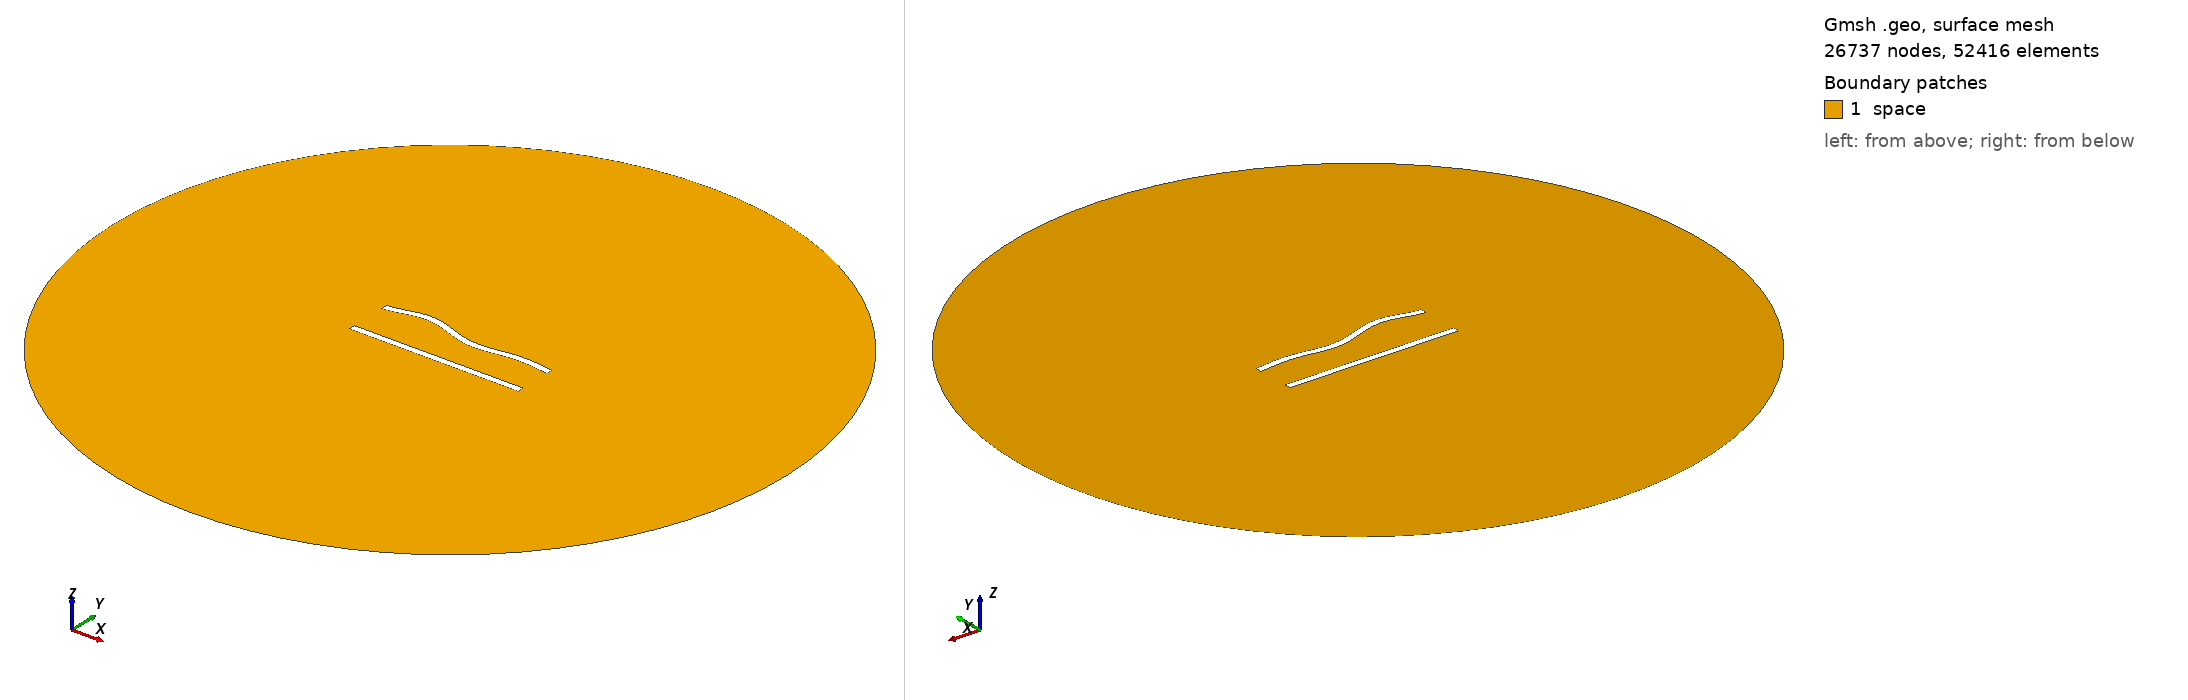

Gmsh geometry script, surface-meshed: 26737 nodes, 52416 surface elements. Boundary patches (legend numbers): 1 space. Left view from above one corner, right view from below the opposite corner. Legend entries are the model's physical surfaces. The drawing asked Gmsh for element sizes between 1% and 20% of the model's largest extent; the script's own settings can give other sizes.

=== 180.geo (drawn) ===
//---------------------------------------
// Geometry kernel
//---------------------------------------

SetFactory("OpenCASCADE");



//---------------------------------------
// Parameters of the geometry
//---------------------------------------

// Overetch of the upper plate
overetch = 0.0;

// Distance between the plates
distance = 25.0;

// Discretization over the x axis (for the deformation)
nx = 50; 

// Length of the plate
L = 100 - overetch; 

// Number of modes
n = 4; 

// 1st mode coefficient
coeff(1) = -1.5;
beta(1) = 0.596864 * 3.1415926535 / L;

// 2nd mode coefficient
coeff(2) = 0.0;
beta(2) = 1.49418 * 3.1415926535 / L;

// 3rd mode coefficient
coeff(3) = 1.5;
beta(3) = 2.50025 * 3.1415926535 / L;

// 4th mode coefficient
coeff(4) = 1.5;
beta(4) = 3.49999 * 3.1415926535 / L;



//---------------------------------------
// Upper plate (deformed rectangle)
//---------------------------------------

// Coordiantes of the upper plate
xmin = -50;
xmax = 50 - overetch;

// Height of the upper plate
yheight = 4 - 2 * overetch;

// Indexes of the points
UpperID[] = {};
LowerID[] = {};
LeftID[] = {};
RightID[] = {};

// Point index
p = 1;

// Horizontal edges
For i In {1:nx}
    x = xmin + (i-1)*(xmax - xmin)/(nx-1);

    y_bottom = distance / 2 + overetch;
    For j In {1:n}
        C = (Cosh(beta(j)*L) + Cos(beta(j)*L)) / (Sinh(beta(j)*L) + Sin(beta(j)*L));
        y_bottom  = y_bottom + coeff(j) * (Cosh(beta(j)*(x+50)) - Cos(beta(j)*(x+50)) - C * (Sinh(beta(j)*(x+50)) - Sin(beta(j)*(x+50))));
    EndFor

    y_top = y_bottom + yheight;

    Point(p) = {x, y_top, 0, 1.0};
    UpperID[i] = p;
    p = p + 1;

    Point(p) = {x, y_bottom, 0, 1.0};
    LowerID[i] = p;
    p = p + 1;
EndFor

// Create point lists
UpperPts[] = {}; LowerPts[] = {};
For i In {1:nx}
  UpperPts[] += {UpperID[i]};
  LowerPts[] += {LowerID[i]};
EndFor

// Build splines
Spline(1) = {UpperPts[]};
Spline(2) = {LowerPts[]};
Line(3) = {LowerPts[nx-1], UpperPts[nx-1]};
Line(4) = {LowerPts[0], UpperPts[0]};

// Build the plane surface
Curve Loop(1) = {2, 3, -1, -4};
Plane Surface(1) = {1};



//---------------------------------------
// Lower plate (rectangle)
//---------------------------------------

// Vertices
Point(1001) = {-50, -distance/2, 0, 1.0};
Point(1002) = { 50, -distance/2, 0, 1.0};
Point(1003) = { 50,  -distance/2 + 4, 0, 1.0};
Point(1004) = {-50,  -distance/2 + 4, 0, 1.0};

// Edges
Line(5) = {1001, 1002};
Line(6) = {1002, 1003};
Line(7) = {1003, 1004};
Line(8) = {1004, 1001};

// Plane surface
Line Loop(2) = {5, 6, 7, 8};
Plane Surface(2) = {2}; 



//---------------------------------------
// Outer (fictious) boundary
//---------------------------------------

// Points
Point(1005) = {0, 0, 0};       // Center
Point(1006) = {200, 0, 0};     // Start point
Point(1007) = {0, 200, 0};     // 90 degrees
Point(1008) = {-200, 0, 0};    // 180 degrees
Point(1009) = {0, -200, 0};    // 270 degrees

// Circle arcs (each needs start, center, end)
Circle(9) = {1006, 1005, 1007};
Circle(10) = {1007, 1005, 1008};
Circle(11) = {1008, 1005, 1009};
Circle(12) = {1009, 1005, 1006};

// Plane surface for the entire domain
Curve Loop(3) = {9, 10, 11, 12};
Surface(3) = {3};

// Subtract the plates from the whole domain to obtain the actual domain where we want to solve the equations
BooleanDifference{ Surface{3}; Delete; }{ Surface{1}; Surface{2}; Delete; }




//---------------------------------------
// Transfinite Lines/Curves
//---------------------------------------

// Set the number of points on the boundaries
r = 6;
d = 0.15;

// Plates
Transfinite Curve {1} = 50*r/4 Using Progression 1;
Transfinite Line {2} = 50*r Using Progression 1;
Transfinite Curve {3, 4} = 2*r Using Progression 1+d;
Transfinite Line {5} = 50*r/4 Using Progression 1;
Transfinite Line {7} = 50*r Using Progression 1;
Transfinite Line {6} = 2*r Using Progression 1-d;
Transfinite Line {8} = 2*r Using Progression 1+d;

// Outer boundary
Transfinite Line {9, 10, 11, 12} = 20 Using Progression 1;



//---------------------------------------
// Physical groups
//---------------------------------------                

// Physical curves (boundaries)
Physical Line("force_segment", 10) = {2};
Physical Line("upper_plate", 11) = {1, 3, 4};
Physical Line("lower_plate", 12) = {5, 6, 7, 8};
Physical Line("boundary", 20) = {9, 10, 11, 12};

// Physical Surfaces
Physical Surface("space", 30) = {3};



//---------------------------------------
// 6. Generate the Mesh
//---------------------------------------

// 2D mesh generation
Mesh 2;
